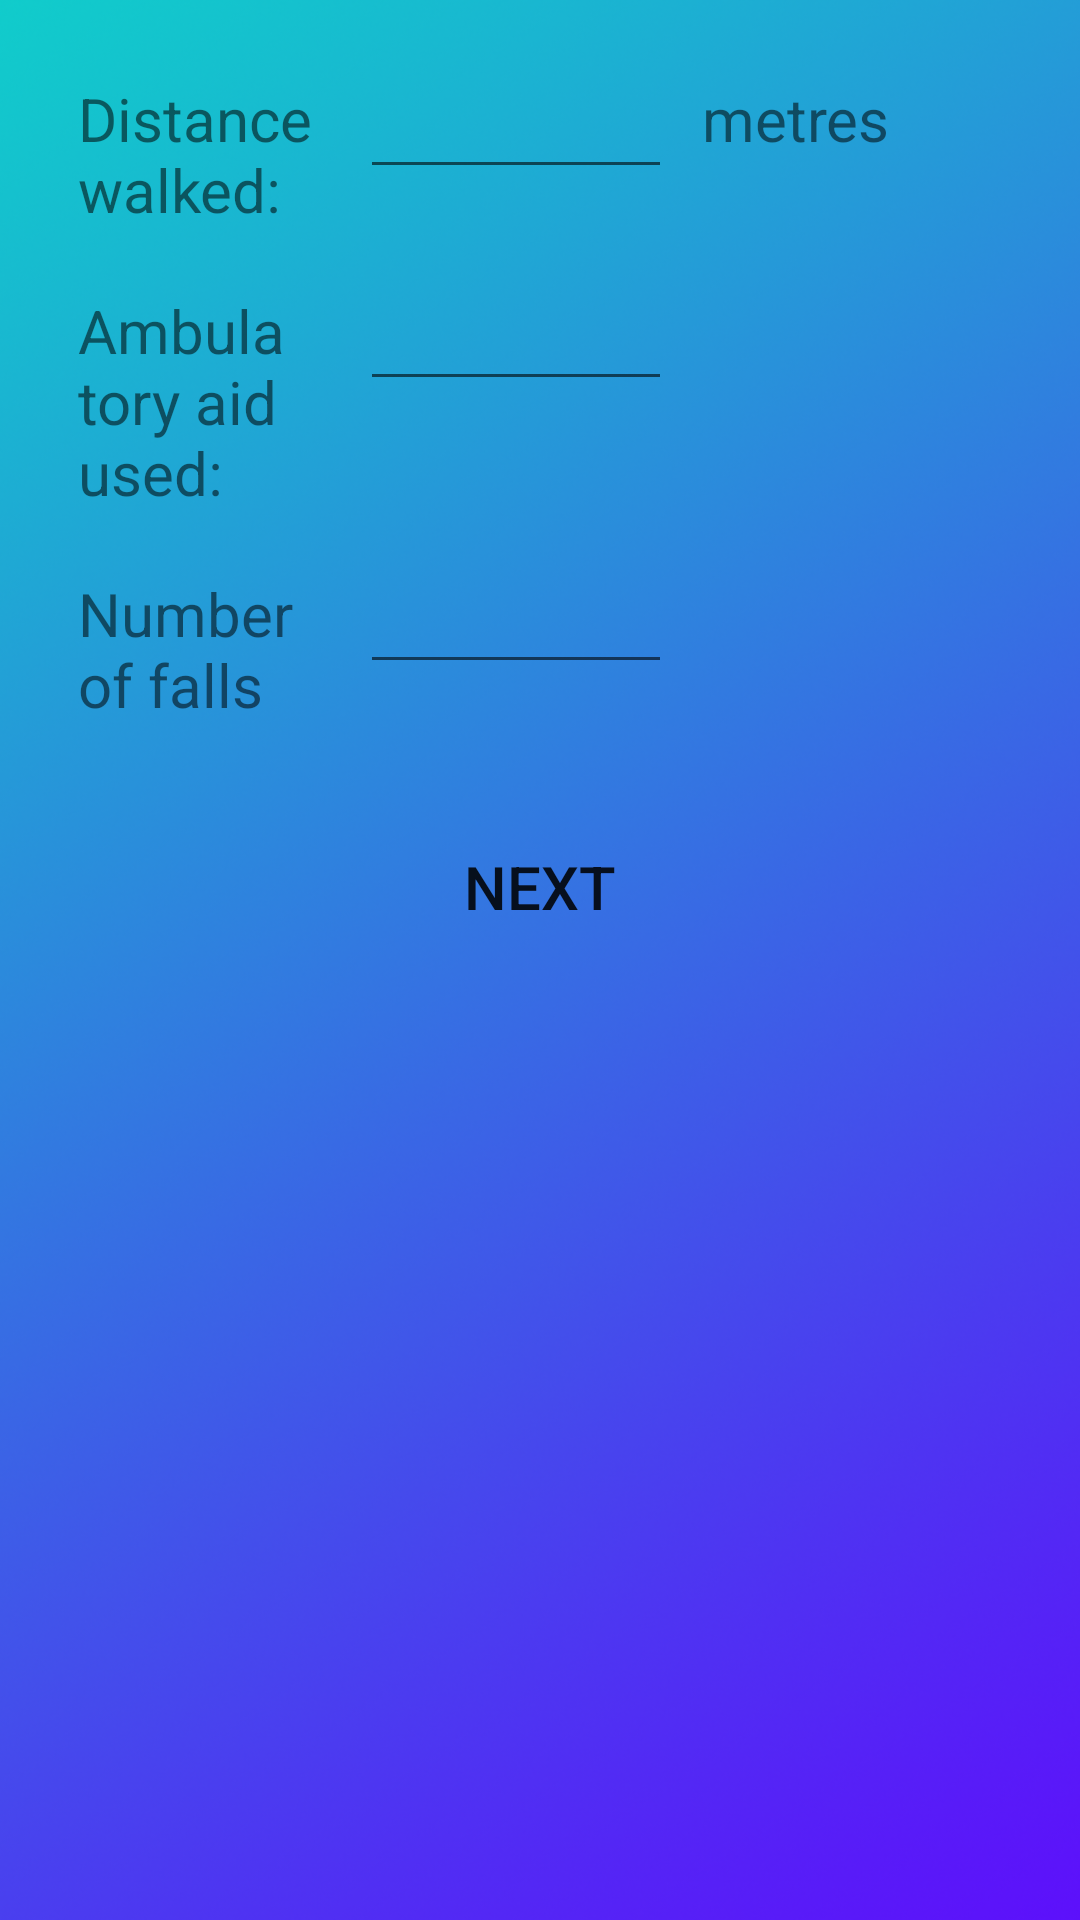

Layout XML and referenced resources for this Android screen:
<!-- AndroidManifest.xml: application theme AppTheme -->
<!-- res/layout/cell_2min_walk.xml -->
<?xml version="1.0" encoding="utf-8"?>
<ScrollView xmlns:android="http://schemas.android.com/apk/res/android"
    android:layout_width="match_parent"
    android:layout_height="wrap_content"
    android:padding="@dimen/activity_vertical_margin"
    android:background="@drawable/gradient_background">


    <LinearLayout
        android:layout_width="match_parent"
        android:layout_height="wrap_content"
        android:orientation="vertical">


        
        <LinearLayout
            android:layout_width="match_parent"
            android:layout_height="wrap_content"
            android:orientation="horizontal">

            <TextView
                style="@style/textFormStyle"
                android:text="@string/distance_walked"/>

            <EditText
                style="@style/textFormStyle"
                android:id="@+id/edit_distance"
                android:inputType="number"/>

            <TextView
                android:layout_width="@dimen/units_column"
                android:layout_height="wrap_content"
                android:text="@string/metres"
                android:textSize="@dimen/text_medium"
                android:padding="@dimen/button_padding"
                android:textColor="@color/White"/>

        </LinearLayout>


        
        <LinearLayout
            android:layout_width="match_parent"
            android:layout_height="wrap_content"
            android:orientation="horizontal">

            <TextView
                style="@style/textFormStyle"
                android:text="@string/ambulatory_aid"/>

            <EditText
                style="@style/textFormStyle"
                android:id="@+id/edit_ambulatory_aid"
                android:inputType="text"/>

            <View
                android:layout_width="@dimen/units_column"
                android:layout_height="match_parent"/>

        </LinearLayout>


        

        <LinearLayout
            android:layout_width="match_parent"
            android:layout_height="wrap_content"
            android:orientation="horizontal">

            <TextView
                style="@style/textFormStyle"
                android:text="@string/number_of_falls"/>

            <EditText
                style="@style/textFormStyle"
                android:id="@+id/edit_number_falls"
                android:inputType="number"/>

            <View
                android:layout_width="@dimen/units_column"
                android:layout_height="match_parent"/>

        </LinearLayout>


        <Button
            android:id="@+id/button"
            android:layout_width="match_parent"
            android:layout_height="wrap_content"
            android:text="@string/next"
            style="@style/buttonLarge.Primary"
            android:padding="5dp"/>


    </LinearLayout>

</ScrollView>
<!-- resources referenced by this layout -->
<resources>
  <dimen name="activity_vertical_margin">16dp</dimen>
  <dimen name="button_padding">10dp</dimen>
  <dimen name="text_medium">20sp</dimen>
  <dimen name="units_column">120dp</dimen>
  <!-- drawable gradient_background: png bitmap (drawable, 592994 bytes) -->
  <string name="ambulatory_aid">Ambulatory aid used:</string>
  <string name="distance_walked">Distance walked:</string>
  <string name="metres">metres</string>
  <string name="next">NEXT</string>
  <string name="number_of_falls">Number of falls</string>
  <style name="buttonLarge.Primary">
          <item name="android:background">@drawable/button_primary</item>
      </style>
  <style name="textFormStyle">
          <item name="android:layout_width">0dp</item>
          <item name="android:layout_height">wrap_content</item>
          <item name="android:textSize">@dimen/text_medium</item>
          <item name="android:gravity">left</item>
          <item name="android:layout_weight">1</item>
          <item name="android:padding">@dimen/button_padding</item>
          <item name="android:textColor">@color/White</item>
          <item name="android:imeOptions">flagNoExtractUi</item>
  
      </style>
  <style name="AppTheme" parent="Theme.AppCompat.Light.DarkActionBar">
          
  
          
          <item name="android:actionBarStyle">@style/AppTheme.ActionBar</item>
          <item name="actionBarStyle">@style/AppTheme.ActionBar</item>
          <item name="android:actionModeStyle">@style/AppTheme.ActionBar</item>
          <item name="actionModeStyle">@style/AppTheme.ActionBar</item>
          <item name="android:actionMenuTextAppearance">@style/CustomActionBar</item>
          <item name="actionMenuTextAppearance">@style/CustomActionBar</item>
  
  
      </style>
  <style name="AppTheme.ActionBar" parent="Widget.AppCompat.Light.ActionBar">
          <item name="android:titleTextStyle">@style/AppTheme.ActionBar.TitleText</item>
          <item name="titleTextStyle">@style/AppTheme.ActionBar.TitleText</item>
          <item name="android:height">@dimen/bar_height</item>
          <item name="height">@dimen/bar_height</item>
          <item name="android:background">@color/RoyalBlue</item>
          <item name="background">@color/RoyalBlue</item>
      </style>
  <style name="CustomActionBar" parent="@android:style/TextAppearance.Holo.Widget.ActionBar.Menu">
          <item name="android:textSize">@dimen/text_medium</item>
      </style>
  <style name="AppTheme.ActionBar.TitleText" parent="TextAppearance.AppCompat.Widget.ActionBar.Title">
          <item name="android:textSize">@dimen/text_medium</item>
          <item name="android:textColor">@color/White</item>
      </style>
  <dimen name="bar_height">50dp</dimen>
</resources>
